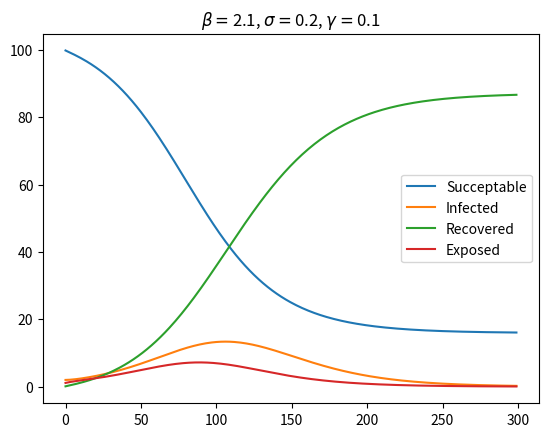

Python code for this plot:
import numpy as np
import matplotlib.pyplot as plt 
import argparse 

def deriv(P, X, N):
    # P = [beta, sigma,gamma]
    # X = [S, E, I, R]

    c1 = X[0] * X[2]/N  
    c2 = X[1]
    c3 = X[2]

    A = np.array([[-c1,0,0],[c1,-c2,0],[0,c2,-c3],[0,0,c3]])

    Y = np.matmul(A,P) 

    return Y 
        

if __name__ == "__main__":

    parser = argparse.ArgumentParser()
    parser.add_argument('-n','--num-pop',type=int,default=1000,help='Population size')
    parser.add_argument('-d','--num-days',type=int,default=300,help='Number of days')
    parser.add_argument('-b','--beta',type=float,default=2.1,help='Parameter beta ')
    parser.add_argument('-g','--gamma',type=float,default=0.1,help='Parameter gamma')
    parser.add_argument('-s','--sigma',type=float,default=0.2,help='Parameter sigma')

    args = parser.parse_args()

    print("Parameters:", args)
   
    m, N = args.num_days, args.num_pop 
   
    P = np.array([args.beta,args.sigma,args.gamma])
    X = np.array([100.0,1.0,2.0,0.0])
    C = np.array([0.5,0.5,0.5,0.5])

    x = np.zeros([m])
    S = np.zeros([m])
    E = np.zeros([m])
    I = np.zeros([m])
    R = np.zeros([m])
 
    for i in range(0,m):
      dX =  deriv(P, X, N)
      X  = X + C * dX 
      S[i], E[i], I[i], R[i] = X[0], X[1], X[2], X[3]
      x[i] = i
 
   
    plt.title(r'$\beta=$'+str(args.beta)\
      + r', $\sigma=$'+str(args.sigma)\
      +r', $\gamma=$'+str(args.gamma))
    plt.plot(x,S,label='Succeptable')
    plt.plot(x,I,label='Infected')
    plt.plot(x,R,label='Recovered')
    plt.plot(x,E,label='Exposed')
    plt.legend()
    plt.savefig("SEIR.pdf")
    plt.show()

 
